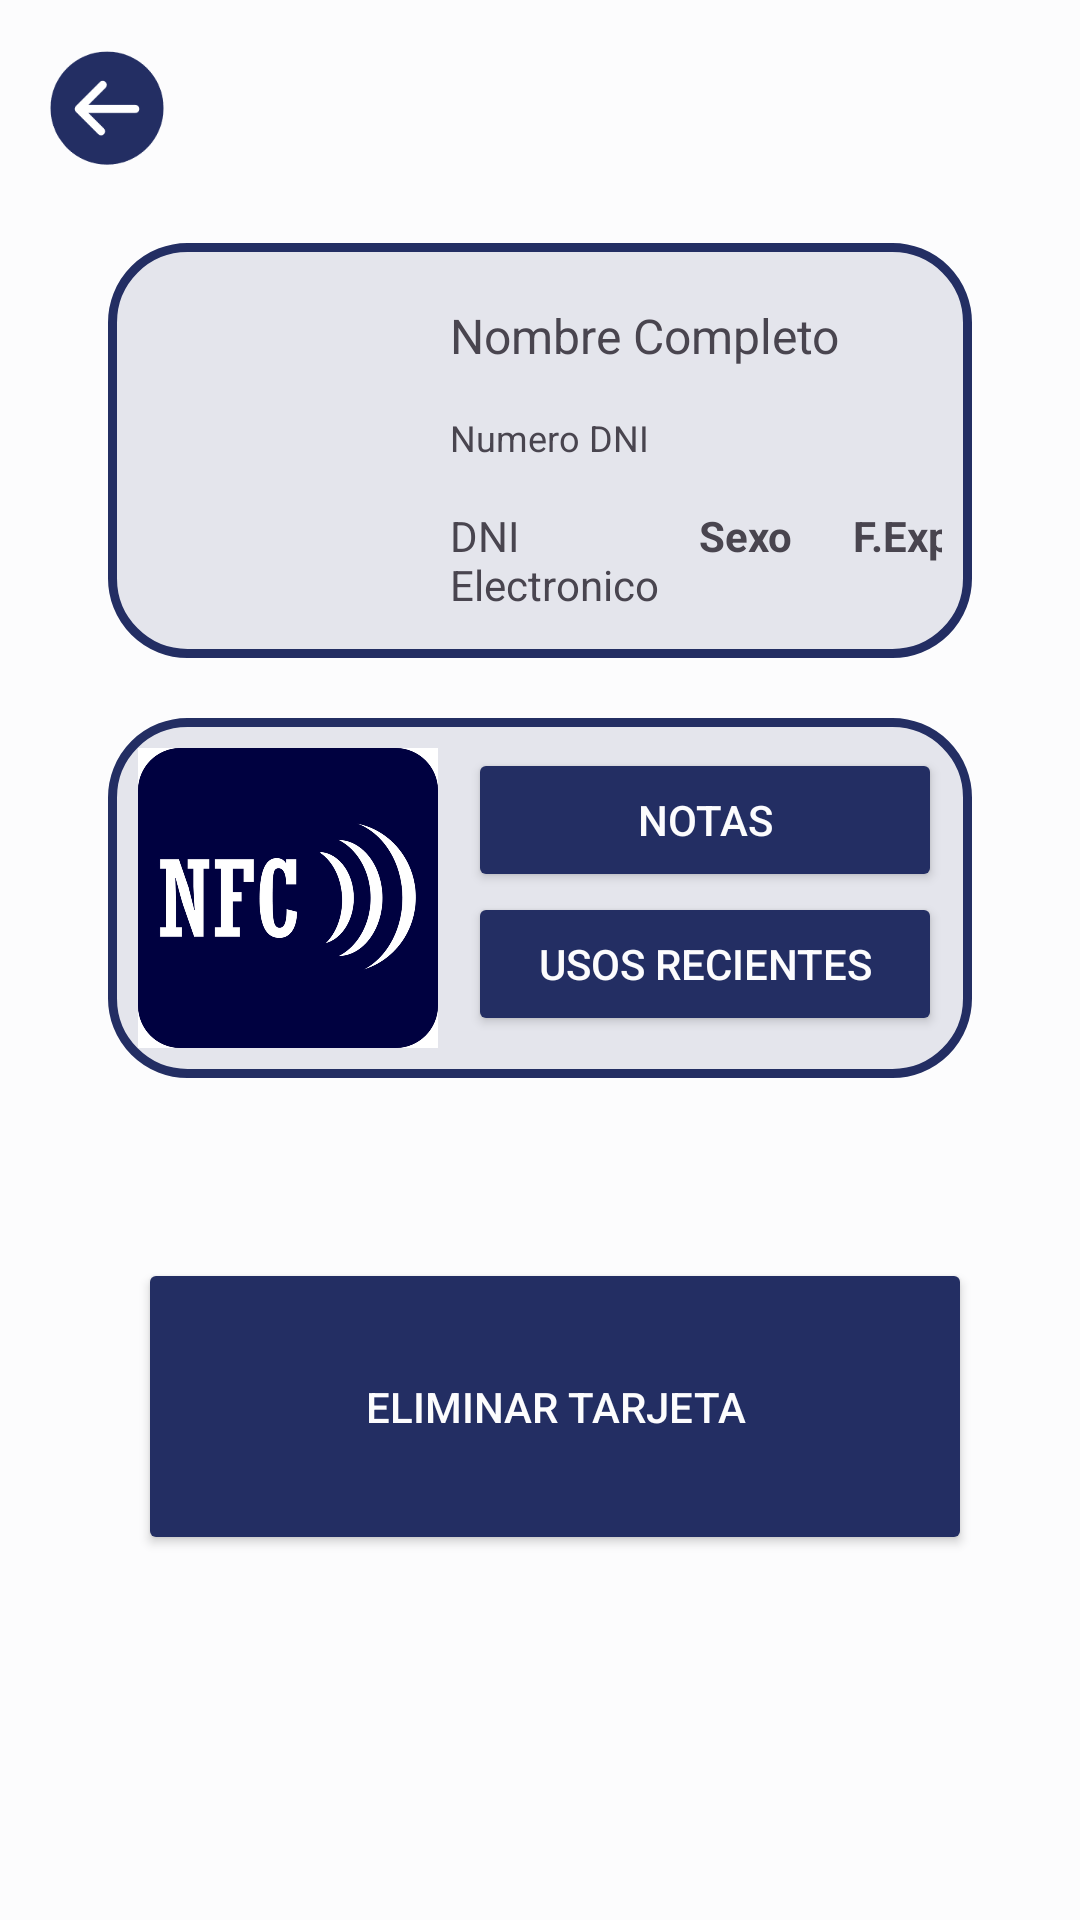

Here is an Android app screen rendered from its layout file. Give the layout XML and the strings, colors and styles it references.
<!-- AndroidManifest.xml: application theme Theme.SatchelCards -->
<!-- res/layout/seleccionar_dni.xml -->
<?xml version="1.0" encoding="utf-8"?>
<LinearLayout xmlns:android="http://schemas.android.com/apk/res/android"
    android:layout_width="match_parent"
    android:layout_height="match_parent"
    android:orientation="vertical"
    android:padding="16dp"
    android:background="@color/white">

    <LinearLayout
        android:layout_width="match_parent"
        android:layout_height="wrap_content"
        android:orientation="horizontal">

        <ImageView
            android:id="@+id/go_back"
            android:layout_width="wrap_content"
            android:layout_height="wrap_content"
            android:layout_marginBottom="25dp"
            android:adjustViewBounds="true"
            android:maxWidth="40dp"
            android:maxHeight="40dp"
            android:scaleType="fitCenter"
            android:src="@drawable/goback" />
    </LinearLayout>

    <LinearLayout
        android:orientation="horizontal"
        android:layout_width="match_parent"
        android:layout_height="wrap_content"
        android:layout_marginRight="20dp"
        android:layout_marginLeft="20dp"
        android:paddingTop="10dp"
        android:paddingBottom="10dp"
        android:background="@drawable/border_bg">

        <LinearLayout
            android:layout_width="wrap_content"
            android:layout_height="wrap_content"
            android:orientation="vertical"
            android:layout_marginLeft="10dp">
            <ImageView
                android:id="@+id/imagen_tarjeta"
                android:layout_width="74dp"
                android:layout_height="74dp"
                android:layout_marginLeft="10dp"
                android:layout_marginTop="10dp"
                android:layout_marginRight="10dp"
                android:scaleType="fitCenter"
                android:adjustViewBounds="true"/>

        </LinearLayout>

        <LinearLayout
            android:layout_width="match_parent"
            android:layout_height="wrap_content"
            android:orientation="vertical"
            android:layout_marginLeft="10dp"
            android:layout_marginRight="10dp">

            <TextView
                android:id="@+id/nombre_dni"
                android:layout_width="match_parent"
                android:layout_height="wrap_content"
                android:layout_marginTop="10dp"
                android:layout_marginBottom="5dp"
                android:textSize="16dp"
                android:text="Nombre Completo"/>

            <TextView
                android:id="@+id/num_dni"
                android:layout_width="match_parent"
                android:layout_height="wrap_content"
                android:layout_marginTop="10dp"
                android:layout_marginBottom="5dp"
                android:textSize="12dp"
                android:text="Numero DNI"/>

            <LinearLayout
                android:layout_width="match_parent"
                android:layout_height="wrap_content"
                android:orientation="horizontal">

                <TextView
                    android:id="@+id/dni_elec"
                    android:layout_width="73dp"
                    android:layout_height="wrap_content"
                    android:layout_marginTop="10dp"
                    android:layout_marginBottom="5dp"
                    android:text="DNI Electronico" />

                <TextView
                    android:id="@+id/sexo"
                    android:layout_width="wrap_content"
                    android:layout_height="wrap_content"
                    android:layout_marginLeft="10dp"
                    android:layout_marginTop="10dp"
                    android:layout_marginBottom="5dp"
                    android:text="Sexo"
                    android:textStyle="bold" />

                <TextView
                    android:id="@+id/fecha_expiracion"
                    android:layout_width="86dp"
                    android:layout_height="wrap_content"
                    android:layout_marginLeft="20dp"
                    android:layout_marginTop="10dp"
                    android:layout_marginBottom="5dp"
                    android:text="F.Exp"
                    android:textStyle="bold" />
            </LinearLayout>
        </LinearLayout>

    </LinearLayout>

    <LinearLayout
        android:orientation="horizontal"
        android:layout_width="match_parent"
        android:layout_height="wrap_content"
        android:layout_marginTop="20dp"
        android:layout_marginRight="20dp"
        android:layout_marginLeft="20dp"
        android:paddingTop="10dp"
        android:paddingBottom="10dp"
        android:background="@drawable/border_bg">

        <LinearLayout
            android:layout_width="wrap_content"
            android:layout_height="wrap_content"
            android:orientation="horizontal"
            android:layout_marginLeft="10dp">

            <ImageButton
                android:layout_width="100dp"
                android:layout_height="100dp"
                android:paddingTop="60dp"
                android:paddingBottom="60dp"
                android:paddingRight="60dp"
                android:paddingLeft="60dp"
                android:background="@drawable/nfc"/>

        </LinearLayout>

        <LinearLayout
            android:layout_width="match_parent"
            android:layout_height="match_parent"
            android:orientation="vertical"
            android:layout_marginLeft="10dp"
            android:layout_marginRight="10dp">

            <Button
                android:id="@+id/notes_button"
                android:layout_width="match_parent"
                android:layout_height="wrap_content"
                android:textColor="@color/white"
                android:backgroundTint="@color/darkBlue"
                android:text="Notas"/>

            <Button
                android:layout_width="match_parent"
                android:layout_height="wrap_content"
                android:textColor="@color/white"
                android:backgroundTint="@color/darkBlue"
                android:text="Usos recientes"/>


        </LinearLayout>

    </LinearLayout>

    <LinearLayout
        android:orientation="horizontal"
        android:layout_width="match_parent"
        android:layout_height="wrap_content"
        android:layout_marginTop="20dp"
        android:layout_marginRight="20dp"
        android:layout_marginLeft="20dp"
        android:paddingTop="10dp">

        

    </LinearLayout>

    <LinearLayout
        android:orientation="horizontal"
        android:layout_width="match_parent"
        android:layout_height="wrap_content"
        android:layout_marginTop="20dp"
        android:layout_marginRight="20dp"
        android:layout_marginLeft="20dp"
        android:paddingTop="10dp"
        android:paddingBottom="10dp">

        <LinearLayout
            android:layout_width="match_parent"
            android:layout_height="wrap_content"
            android:orientation="horizontal"
            android:layout_marginLeft="10dp">
            <Button
                android:id="@+id/delete_button"
                android:layout_width="match_parent"
                android:layout_height="wrap_content"
                android:text="Eliminar Tarjeta"
                android:paddingTop="40dp"
                android:paddingBottom="40dp"
                android:paddingRight="60dp"
                android:paddingLeft="60dp"
                android:textColor="@color/white"
                android:backgroundTint="@color/darkBlue" />

        </LinearLayout>

    </LinearLayout>

</LinearLayout>
<!-- resources referenced by this layout -->
<resources>
  <color name="darkBlue">#232e63</color>
  <color name="white">#fcfcfd</color>
  <!-- drawable border_bg (drawable) -->
  <?xml version="1.0" encoding="utf-8"?>
  <shape xmlns:android="http://schemas.android.com/apk/res/android">
      <solid android:color="@color/ghostWhite" />
      <stroke
          android:color="@color/darkBlue"
      android:width="3dp" />
      <corners
          android:radius="25dp" />
  </shape>
  <!-- drawable goback: png bitmap (drawable, 5001 bytes) -->
  <!-- drawable nfc: png bitmap (drawable, 63372 bytes) -->
  <style name="Theme.SatchelCards" parent="Base.Theme.SatchelCards" />
  <color name="ghostWhite">#e4e5ec</color>
  <style name="Base.Theme.SatchelCards" parent="Theme.Material3.DayNight.NoActionBar">
          
          
      </style>
</resources>
